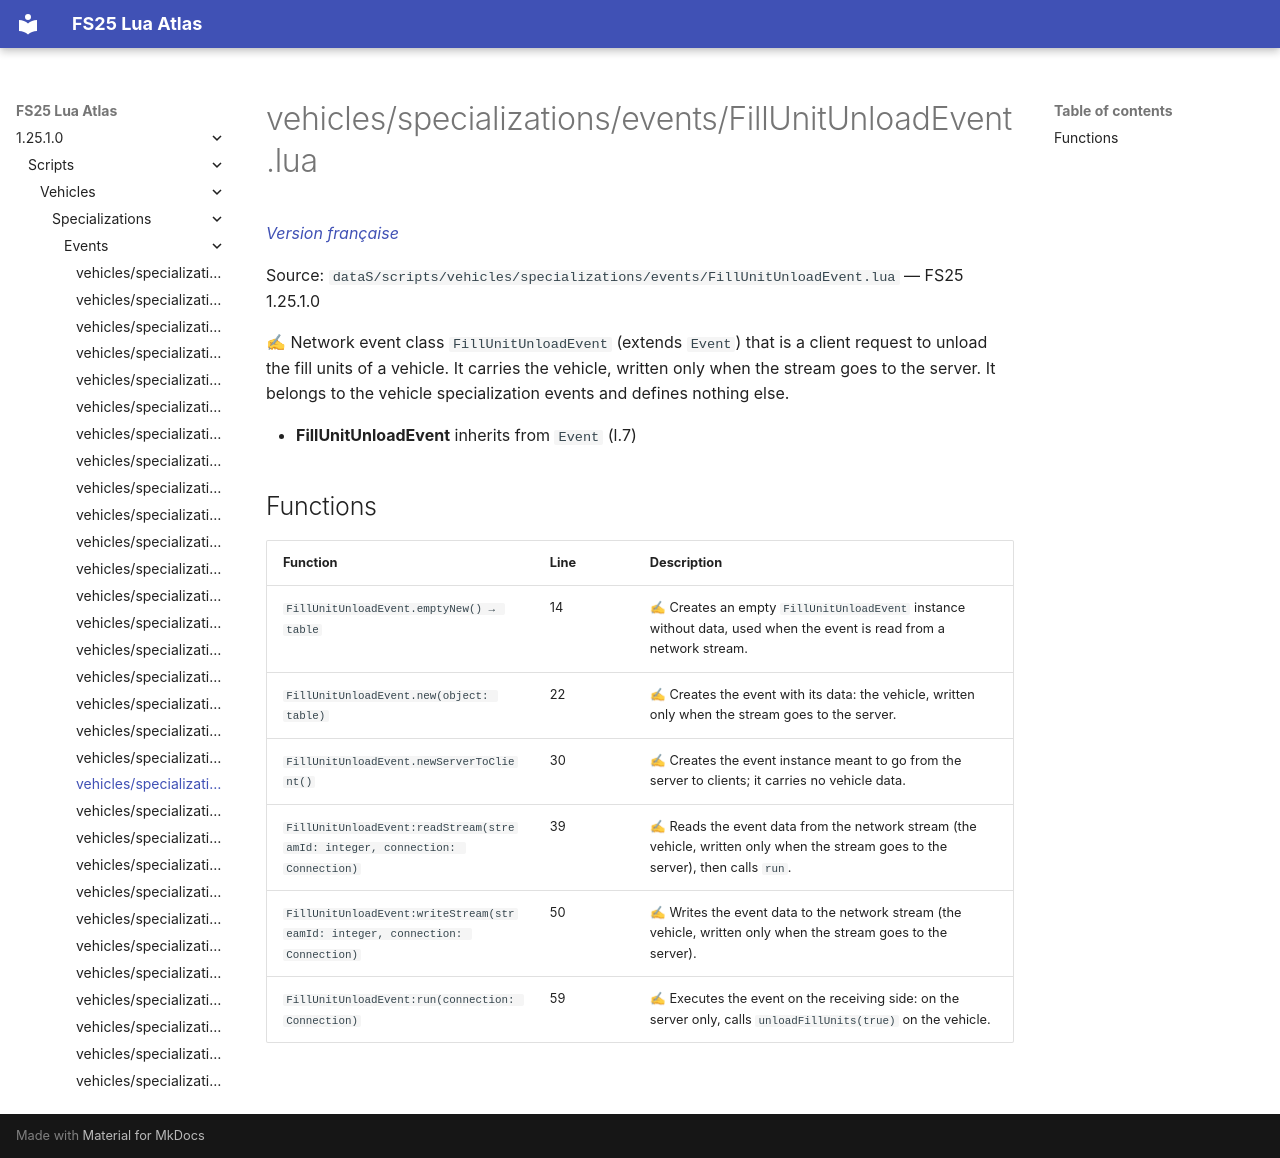

repository: Tim0219800/fs25-lua-atlas · page: 1.25.1.0/scripts/vehicles/specializations/events/FillUnitUnloadEvent.html · generator: mkdocs

# vehicles/specializations/events/FillUnitUnloadEvent.lua

*[Version française](../../../../fr/scripts/vehicles/specializations/events/FillUnitUnloadEvent.md)*

Source: `dataS/scripts/vehicles/specializations/events/FillUnitUnloadEvent.lua` — FS25 1.25.1.0

✍ Network event class `FillUnitUnloadEvent` (extends `Event`) that is a client request to unload the fill units of a vehicle. It carries the vehicle, written only when the stream goes to the server. It belongs to the vehicle specialization events and defines nothing else.

- **FillUnitUnloadEvent** inherits from `Event` (l.7)

## Functions

| Function | Line | Description |
|---|---|---|
| `FillUnitUnloadEvent.emptyNew() → table` | 14 | ✍ Creates an empty `FillUnitUnloadEvent` instance without data, used when the event is read from a network stream. |
| `FillUnitUnloadEvent.new(object: table)` | 22 | ✍ Creates the event with its data: the vehicle, written only when the stream goes to the server. |
| `FillUnitUnloadEvent.newServerToClient()` | 30 | ✍ Creates the event instance meant to go from the server to clients; it carries no vehicle data. |
| `FillUnitUnloadEvent:readStream(streamId: integer, connection: Connection)` | 39 | ✍ Reads the event data from the network stream (the vehicle, written only when the stream goes to the server), then calls `run`. |
| `FillUnitUnloadEvent:writeStream(streamId: integer, connection: Connection)` | 50 | ✍ Writes the event data to the network stream (the vehicle, written only when the stream goes to the server). |
| `FillUnitUnloadEvent:run(connection: Connection)` | 59 | ✍ Executes the event on the receiving side: on the server only, calls `unloadFillUnits(true)` on the vehicle. |
